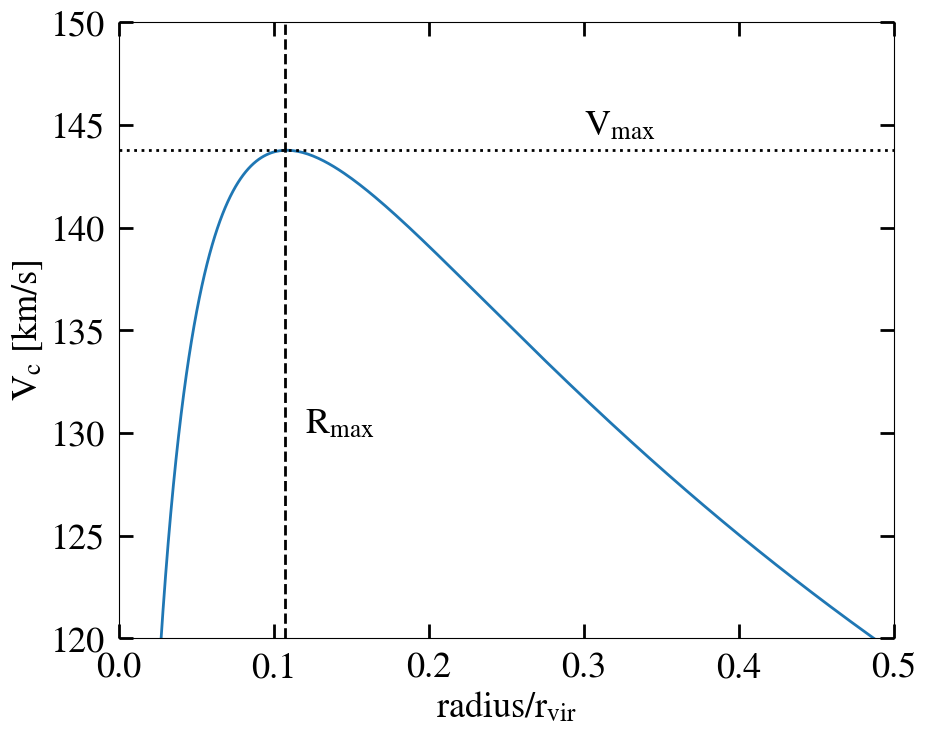

Recreate this plot in Python.
import numpy as np
import matplotlib.pyplot as plt

all_size = 26
plt.rcParams['mathtext.fontset'] = 'stix'
plt.rcParams['font.family'] = 'STIXGeneral'
plt.rcParams['axes.labelsize'] = all_size
plt.rcParams['lines.markersize'] = 10
plt.rc('font', size=all_size)
plt.rc('axes', titlesize=all_size)
plt.rc('axes', labelsize=all_size)
plt.rc('xtick', labelsize=all_size)
plt.rc('ytick', labelsize=all_size)
plt.rc('legend', fontsize=22)
plt.rc('figure', titlesize=all_size)
plt.rc('xtick', top=True, direction='in')
plt.rc('ytick', right=True, direction='in')
plt.rc('xtick.major', size=10, width=2, top=True, pad=10)
plt.rc('ytick.major', size=10, width=2, right=True, pad=10)
plt.rc('xtick.minor', size=7, width=1.5)
plt.rc('ytick.minor', size=7, width=1.5)


plt.figure(figsize=(10, 8))

xx = np.linspace(0, 1., num=600)

V200 = 100
cc = 20


yy = V200 * np.sqrt(1/xx
                    * (np.log(1+cc*xx)-cc*xx/(1+cc*xx))
                    /(np.log(1+cc)-cc/(1+cc)))
plt.plot(xx, yy, lw=2)

plt.xlabel(r'radius/r$_\mathrm{vir}$')
plt.ylabel(r'V$_\mathrm{c}$ [km/s]')

ymax = np.nanmax(yy)
plt.axvline(xx[np.argmax(yy[1:])], c='k', ls='--', lw=2)
plt.axhline(ymax, c='k', ls='dotted', lw=2)

plt.text(x=0.3, y=144.5, s=r'V$_\mathrm{max}$')
plt.text(x=0.12, y=130, s=r'R$_\mathrm{max}$')

plt.xlim(0, 0.5)
plt.ylim(120, 150)

plt.show()